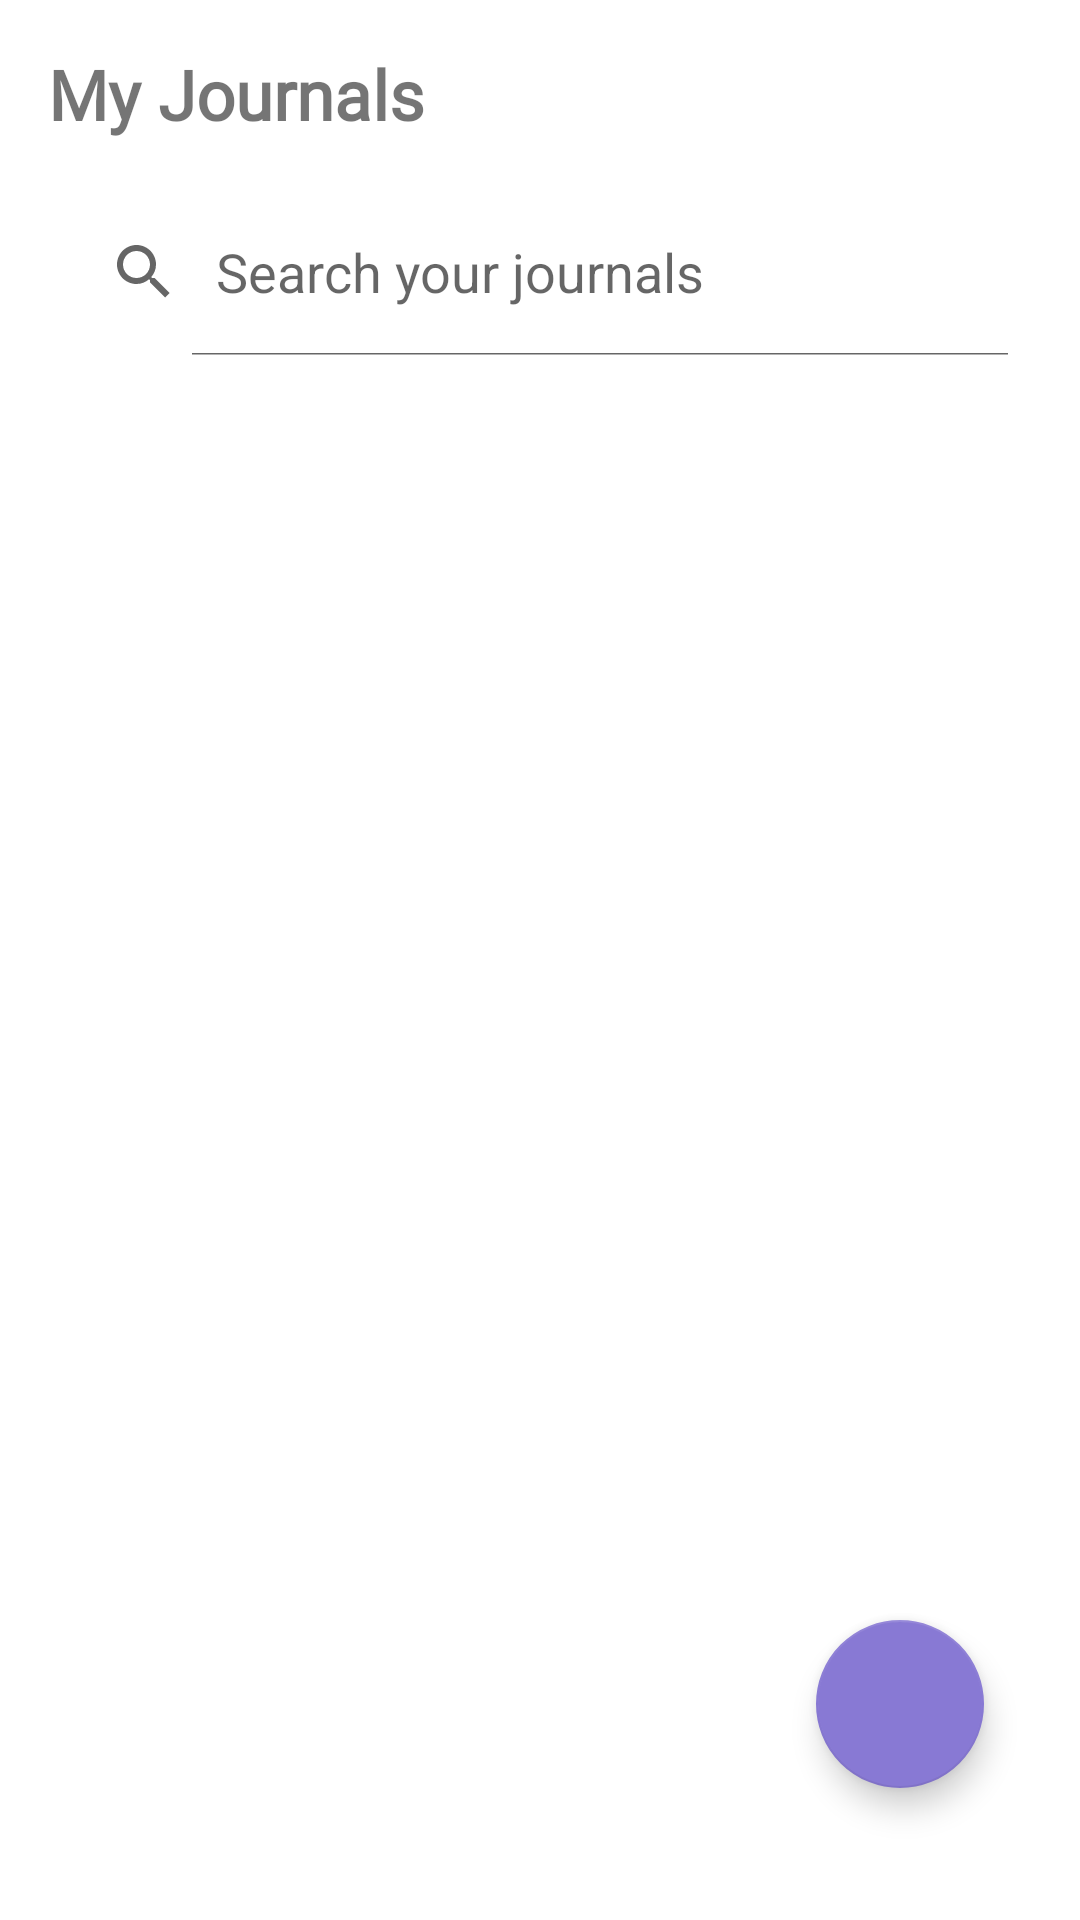

The Android layout XML behind this screen, and the referenced resources:
<!-- AndroidManifest.xml: application theme Theme.MindMate -->
<!-- res/layout/fragment_journals_crud.xml -->
<?xml version="1.0" encoding="utf-8"?>
<FrameLayout xmlns:android="http://schemas.android.com/apk/res/android"
    xmlns:app="http://schemas.android.com/apk/res-auto"
    xmlns:tools="http://schemas.android.com/tools"
    android:layout_width="match_parent"
    android:layout_height="match_parent"
    tools:context=".JournalsCrudFragment">

    <androidx.constraintlayout.widget.ConstraintLayout
        android:layout_width="match_parent"
        android:layout_height="match_parent">

        <TextView
            android:id="@+id/textView13"
            android:layout_width="wrap_content"
            android:layout_height="wrap_content"
            android:layout_marginStart="16dp"
            android:layout_marginTop="16dp"
            android:fontFamily="@font/ubuntu"
            android:text="My Journals"
            android:textSize="23sp"
            android:textStyle="bold"
            app:layout_constraintStart_toStartOf="parent"
            app:layout_constraintTop_toTopOf="parent" />

        <SearchView
            android:id="@+id/searchJournals"
            android:layout_width="match_parent"
            android:layout_height="?attr/actionBarSize"
            android:layout_marginStart="16dp"
            android:layout_marginTop="16dp"
            android:layout_marginEnd="16dp"
            android:elevation="8dp"
            android:iconifiedByDefault="false"
            android:queryHint="Search your journals"
            app:layout_constraintEnd_toEndOf="parent"
            app:layout_constraintStart_toStartOf="parent"
            app:layout_constraintTop_toBottomOf="@+id/textView13">

        </SearchView>

        <androidx.recyclerview.widget.RecyclerView
            android:id="@+id/recyclerViewJournals"
            android:layout_width="match_parent"
            android:layout_height="0dp"
            android:layout_marginStart="16dp"
            android:layout_marginTop="16dp"
            android:layout_marginEnd="16dp"
            app:layout_constraintEnd_toEndOf="parent"
            app:layout_constraintStart_toStartOf="parent"
            app:layout_constraintTop_toBottomOf="@+id/searchJournals"
            tools:listitem="@layout/journals_list_items" />

        <com.google.android.material.floatingactionbutton.FloatingActionButton
            android:id="@+id/addFAB"
            android:layout_width="wrap_content"
            android:layout_height="wrap_content"
            android:layout_marginEnd="32dp"
            android:layout_marginBottom="44dp"
            android:clickable="true"
            android:focusable="true"
            android:src="@drawable/ic_add"
            app:backgroundTint="@color/purple_theme"
            app:layout_constraintBottom_toBottomOf="parent"
            app:layout_constraintEnd_toEndOf="parent" />


    </androidx.constraintlayout.widget.ConstraintLayout>

</FrameLayout>
<!-- res/layout/journals_list_items.xml (included above) -->
<?xml version="1.0" encoding="utf-8"?>
<androidx.cardview.widget.CardView xmlns:android="http://schemas.android.com/apk/res/android"
    android:id="@+id/cardLayoutJournals"
    android:layout_width="match_parent"
    android:layout_height="wrap_content"
    xmlns:app="http://schemas.android.com/apk/res-auto"
    android:layout_margin="8dp"
    android:background="@color/white"
    app:cardCornerRadius="8dp"
    android:elevation="8dp">

    <LinearLayout
        android:layout_width="match_parent"
        android:layout_height="wrap_content"
        android:orientation="vertical"
        android:padding="10dp">

        <RelativeLayout
            android:layout_width="match_parent"
            android:layout_height="wrap_content">

            <TextView
                android:id="@+id/tvTitle"
                android:layout_width="match_parent"
                android:layout_height="wrap_content"
                android:layout_alignParentStart="true"
                android:padding="8dp"
                android:text="Title"
                android:textSize="16sp"
                android:textStyle="bold" />

        </RelativeLayout>

        <TextView
            android:id="@+id/tvJournal"
            android:layout_width="match_parent"
            android:layout_height="wrap_content"
            android:maxLines="3"
            android:padding="8dp"
            android:paddingTop="0dp"
            android:text="Journal"
            android:textSize="14sp" />

        <TextView
            android:id="@+id/tvDate"
            android:layout_width="match_parent"
            android:layout_height="wrap_content"
            android:padding="8dp"
            android:paddingTop="0dp"
            android:text="Date"
            android:textColor="@color/colorText"
            android:textSize="14sp" />
    </LinearLayout>

</androidx.cardview.widget.CardView>
<!-- resources referenced by this layout -->
<resources>
  <color name="colorText">#7C8597</color>
  <color name="purple_theme">#8879d4</color>
  <color name="white">#FFFFFFFF</color>
  <style name="Theme.MindMate" parent="Theme.MaterialComponents.DayNight.NoActionBar">
          
          <item name="colorPrimary">@color/purple_theme</item>
          <item name="colorPrimaryVariant">@color/purple_700</item>
          <item name="colorOnPrimary">@color/white</item>
          
          <item name="colorSecondary">@color/teal_200</item>
          <item name="colorSecondaryVariant">@color/teal_700</item>
          <item name="colorOnSecondary">@color/black</item>
          
          <item name="android:statusBarColor">@color/purple_theme</item>
          
      </style>
  <color name="purple_700">#FF3700B3</color>
  <color name="teal_200">#FF03DAC5</color>
  <color name="teal_700">#FF018786</color>
  <color name="black">#FF000000</color>
</resources>
